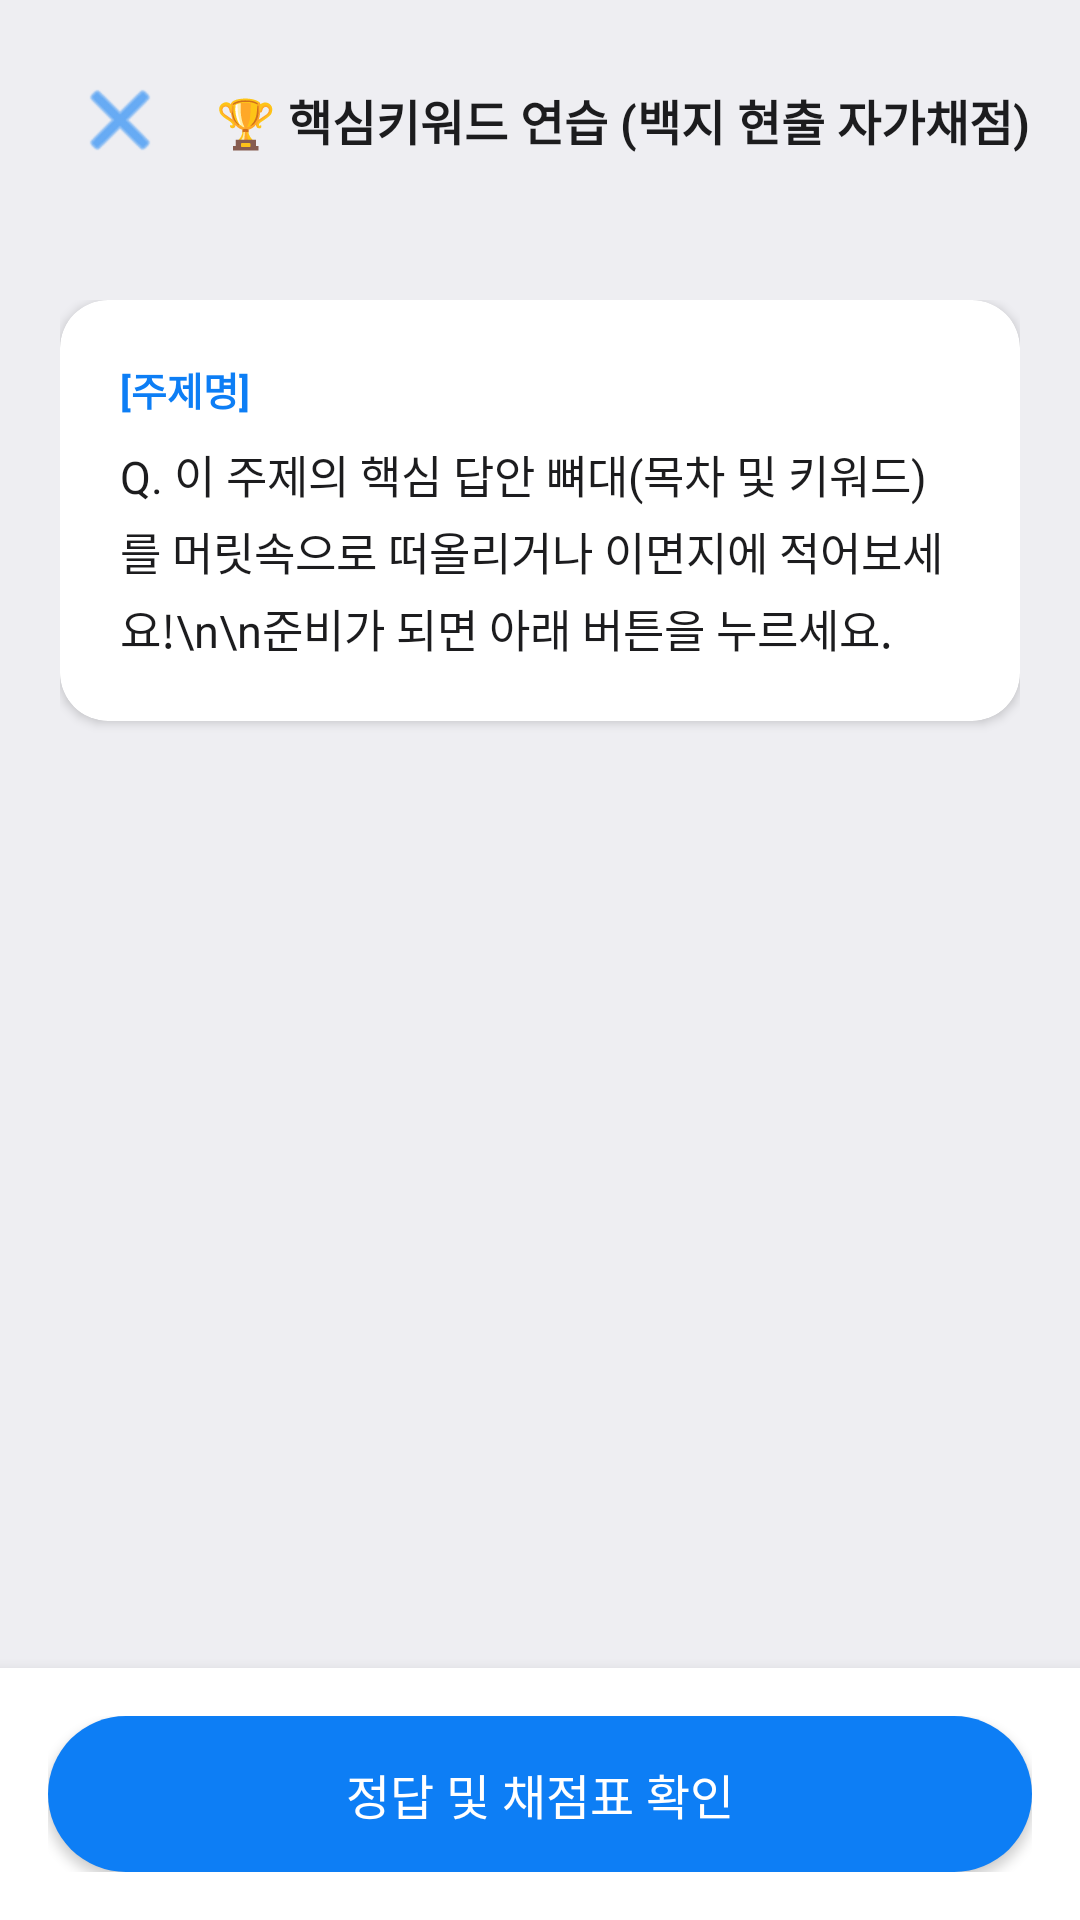

Write the Android layout XML for this screen, with the resource values it uses.
<!-- AndroidManifest.xml: application theme Theme.AdminMemo -->
<!-- res/layout/activity_honesty_quiz.xml -->
<?xml version="1.0" encoding="utf-8"?>
<LinearLayout xmlns:android="http://schemas.android.com/apk/res/android"
    xmlns:app="http://schemas.android.com/apk/res-auto"
    android:layout_width="match_parent"
    android:layout_height="match_parent"
    android:orientation="vertical"
    android:background="@color/bg_screen">

    <LinearLayout
        android:layout_width="match_parent"
        android:layout_height="wrap_content"
        android:orientation="horizontal"
        android:gravity="center_vertical"
        android:padding="16dp">

        <ImageButton
            android:id="@+id/btnHonestyBack"
            android:layout_width="@dimen/touch_icon"
            android:layout_height="@dimen/touch_icon"
            android:background="?android:attr/selectableItemBackgroundBorderless"
            android:src="@android:drawable/ic_menu_close_clear_cancel"
            app:tint="@color/primary"/>

        <TextView
            android:layout_width="0dp"
            android:layout_height="wrap_content"
            android:layout_weight="1"
            android:layout_marginStart="8dp"
            android:text="🏆 핵심키워드 연습 (백지 현출 자가채점)"
            android:textColor="@color/text_main"
            android:textSize="16sp"
            android:textStyle="bold"/>
    </LinearLayout>

    <ScrollView
        android:layout_width="match_parent"
        android:layout_height="0dp"
        android:layout_weight="1"
        android:fillViewport="true"
        android:padding="20dp">

        <LinearLayout
            android:layout_width="match_parent"
            android:layout_height="wrap_content"
            android:orientation="vertical">

            
            <androidx.cardview.widget.CardView
                android:layout_width="match_parent"
                android:layout_height="wrap_content"
                android:layout_marginBottom="16dp"
                app:cardCornerRadius="16dp"
                app:cardElevation="2dp"
                app:cardBackgroundColor="@color/bg_card">

                <LinearLayout
                    android:layout_width="match_parent"
                    android:layout_height="wrap_content"
                    android:orientation="vertical"
                    android:padding="20dp">

                    <TextView
                        android:id="@+id/tvHonestyTopic"
                        android:layout_width="wrap_content"
                        android:layout_height="wrap_content"
                        android:text="[주제명]"
                        android:textColor="@color/primary"
                        android:textSize="13sp"
                        android:textStyle="bold"
                        android:layout_marginBottom="8dp"/>

                    <TextView
                        android:layout_width="match_parent"
                        android:layout_height="wrap_content"
                        android:text="Q. 이 주제의 핵심 답안 뼈대(목차 및 키워드)를 머릿속으로 떠올리거나 이면지에 적어보세요!\n\n준비가 되면 아래 버튼을 누르세요."
                        android:textColor="@color/text_main"
                        android:textSize="15sp"
                        android:lineSpacingExtra="4dp"/>
                </LinearLayout>
            </androidx.cardview.widget.CardView>

            
            <LinearLayout
                android:id="@+id/layoutRubric"
                android:layout_width="match_parent"
                android:layout_height="wrap_content"
                android:orientation="vertical"
                android:visibility="gone"
                android:layout_marginBottom="16dp">

                <TextView
                    android:layout_width="match_parent"
                    android:layout_height="wrap_content"
                    android:text="☑️ 내가 방금 떠올린(적은) 키워드만 양심껏 체크하세요"
                    android:textColor="@color/primary"
                    android:textSize="14sp"
                    android:textStyle="bold"
                    android:layout_marginBottom="8dp"/>

                <LinearLayout
                    android:id="@+id/containerRubricCheckboxes"
                    android:layout_width="match_parent"
                    android:layout_height="wrap_content"
                    android:orientation="vertical"/>

                <Button
                    android:id="@+id/btnHonestyViewBody"
                    android:layout_width="match_parent"
                    android:layout_height="wrap_content"
                    android:text="📖 모범답안 본문 전체 보기"
                    android:textColor="@color/primary"
                    android:background="?android:attr/selectableItemBackground"
                    android:textSize="14sp"
                    android:textStyle="bold"
                    android:layout_marginTop="8dp"/>
            </LinearLayout>

            <TextView
                android:id="@+id/tvHonestyResult"
                android:layout_width="match_parent"
                android:layout_height="wrap_content"
                android:textSize="16sp"
                android:textStyle="bold"
                android:gravity="center"
                android:visibility="gone"
                android:layout_marginBottom="16dp"/>

        </LinearLayout>
    </ScrollView>

    
    <LinearLayout
        android:layout_width="match_parent"
        android:layout_height="wrap_content"
        android:orientation="vertical"
        android:padding="16dp"
        android:background="@color/bg_card"
        android:elevation="8dp">

        <Button
            android:id="@+id/btnHonestyAction"
            android:layout_width="match_parent"
            android:layout_height="wrap_content"
            android:minHeight="@dimen/btn_min_height"
            android:text="정답 및 채점표 확인"
            android:textAllCaps="false"
            android:textSize="16sp"
            android:textColor="#FFFFFF"
            android:background="@drawable/bg_btn_primary_pill"
            app:backgroundTint="@null"/>
    </LinearLayout>

</LinearLayout>
<!-- resources referenced by this layout -->
<resources>
  <color name="bg_card">#FFFFFF</color>
  <color name="bg_screen">#EEEEF2</color>
  <color name="primary">#0D7EF5</color>
  <color name="text_main">#1C1C1E</color>
  <dimen name="btn_min_height">52dp</dimen>
  <dimen name="touch_icon">48dp</dimen>
  <!-- drawable bg_btn_primary_pill (drawable) -->
  <?xml version="1.0" encoding="utf-8"?>
  <selector xmlns:android="http://schemas.android.com/apk/res/android">
      <item android:state_enabled="false">
          <shape android:shape="rectangle">
              <corners android:radius="28dp"/>
              <solid android:color="#33808080"/>
          </shape>
      </item>
      <item>
          <shape android:shape="rectangle">
              <corners android:radius="28dp"/>
              <solid android:color="@color/primary"/>
          </shape>
      </item>
  </selector>
  <style name="Theme.AdminMemo" parent="Theme.MaterialComponents.DayNight.NoActionBar">
          <item name="colorPrimary">@color/primary</item>
          <item name="colorPrimaryDark">@color/primary_dark</item>
          <item name="colorAccent">@color/accent</item>
          <item name="android:windowBackground">@color/bg_screen</item>
      </style>
  <color name="primary_dark">@color/primary</color>
  <color name="accent">#FF9F0A</color>
</resources>
